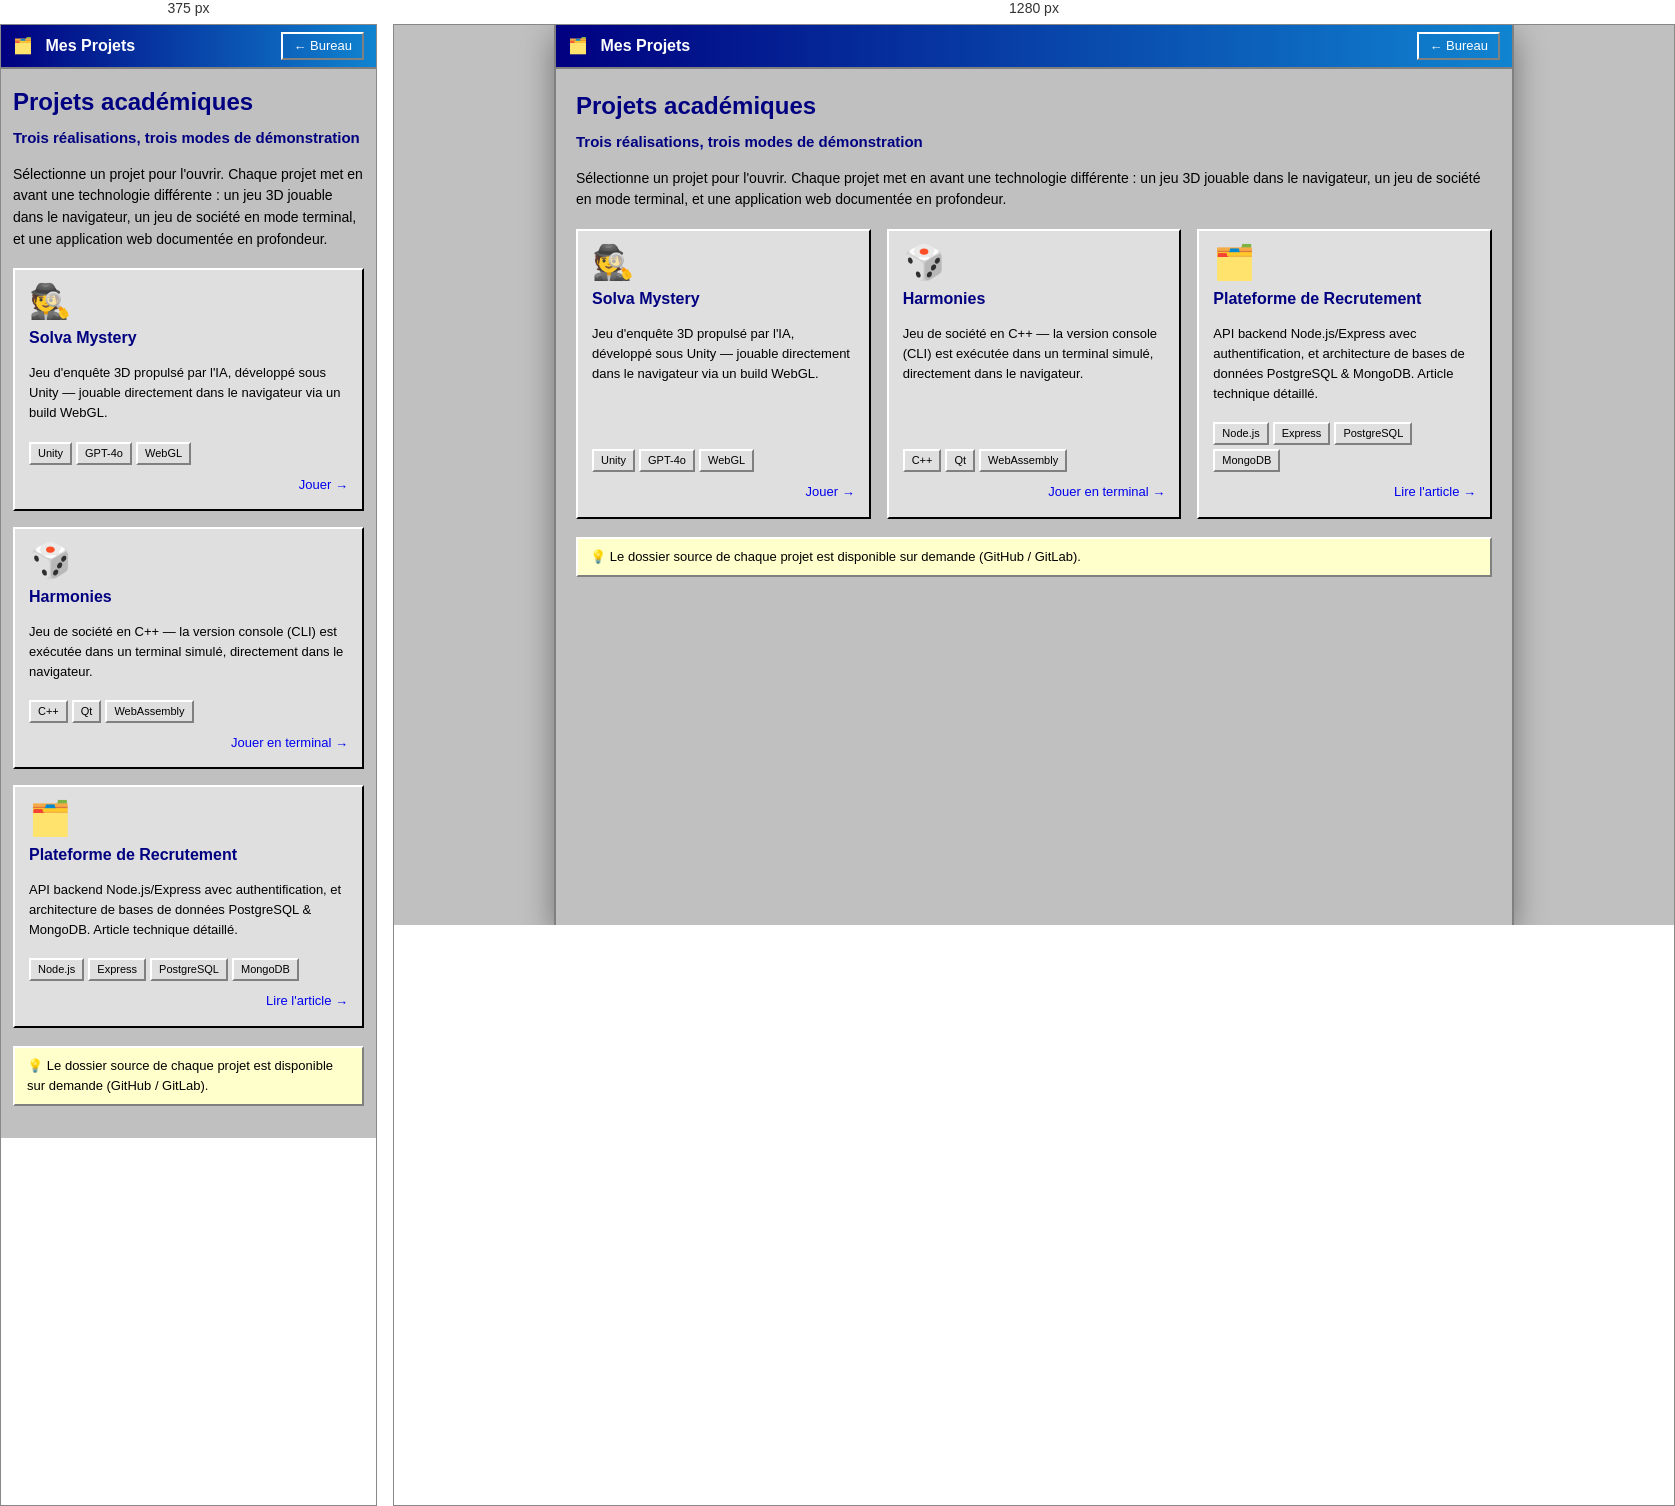
Rendered at 375 px and 1280 px, left to right.

<!-- file: index.html -->
<!DOCTYPE html>
<html lang="fr">
<head>
    <meta charset="UTF-8">
    <meta name="viewport" content="width=device-width, initial-scale=1.0">
    <title>Mes Projets — Yassir Bizguirne</title>
    <link rel="stylesheet" href="css/projects.css">
</head>
<body>
    <div class="window">
        <div class="title-bar">
            <span><span class="title-icon">🗂️</span> Mes Projets</span>
            <a class="back-link" href="../index.html">← Bureau</a>
        </div>
        <div class="content">
            <h1>Projets académiques</h1>
            <p class="subtitle">Trois réalisations, trois modes de démonstration</p>
            <p>
                Sélectionne un projet pour l'ouvrir. Chaque projet met en avant une technologie
                différente : un jeu 3D jouable dans le navigateur, un jeu de société en mode
                terminal, et une application web documentée en profondeur.
            </p>

            <div class="cards">
                <a class="card" href="solva-mystery/index.html">
                    <div class="card-icon">🕵️</div>
                    <h3>Solva Mystery</h3>
                    <p class="card-desc">Jeu d'enquête 3D propulsé par l'IA, développé sous Unity — jouable directement dans le navigateur via un build WebGL.</p>
                    <div class="card-badges">
                        <span class="badge">Unity</span>
                        <span class="badge">GPT-4o</span>
                        <span class="badge">WebGL</span>
                    </div>
                    <span class="card-link">Jouer →</span>
                </a>

                <a class="card" href="harmonies/index.html">
                    <div class="card-icon">🎲</div>
                    <h3>Harmonies</h3>
                    <p class="card-desc">Jeu de société en C++ — la version console (CLI) est exécutée dans un terminal simulé, directement dans le navigateur.</p>
                    <div class="card-badges">
                        <span class="badge">C++</span>
                        <span class="badge">Qt</span>
                        <span class="badge">WebAssembly</span>
                    </div>
                    <span class="card-link">Jouer en terminal →</span>
                </a>

                <a class="card" href="backend-recrutement/index.html">
                    <div class="card-icon">🗂️</div>
                    <h3>Plateforme de Recrutement</h3>
                    <p class="card-desc">API backend Node.js/Express avec authentification, et architecture de bases de données PostgreSQL &amp; MongoDB. Article technique détaillé.</p>
                    <div class="card-badges">
                        <span class="badge">Node.js</span>
                        <span class="badge">Express</span>
                        <span class="badge">PostgreSQL</span>
                        <span class="badge">MongoDB</span>
                    </div>
                    <span class="card-link">Lire l'article →</span>
                </a>
            </div>

            <div class="note">
                💡 Le dossier source de chaque projet est disponible sur demande (GitHub / GitLab).
            </div>
        </div>
    </div>
</body>
</html>


/* @media block from css/projects.css */
@media (max-width: 640px) {
    .window {
        max-width: 100%;
        border: none;
    }
    .content {
        padding: 14px 12px 20px;
    }
    .cards {
        grid-template-columns: 1fr;
    }
}